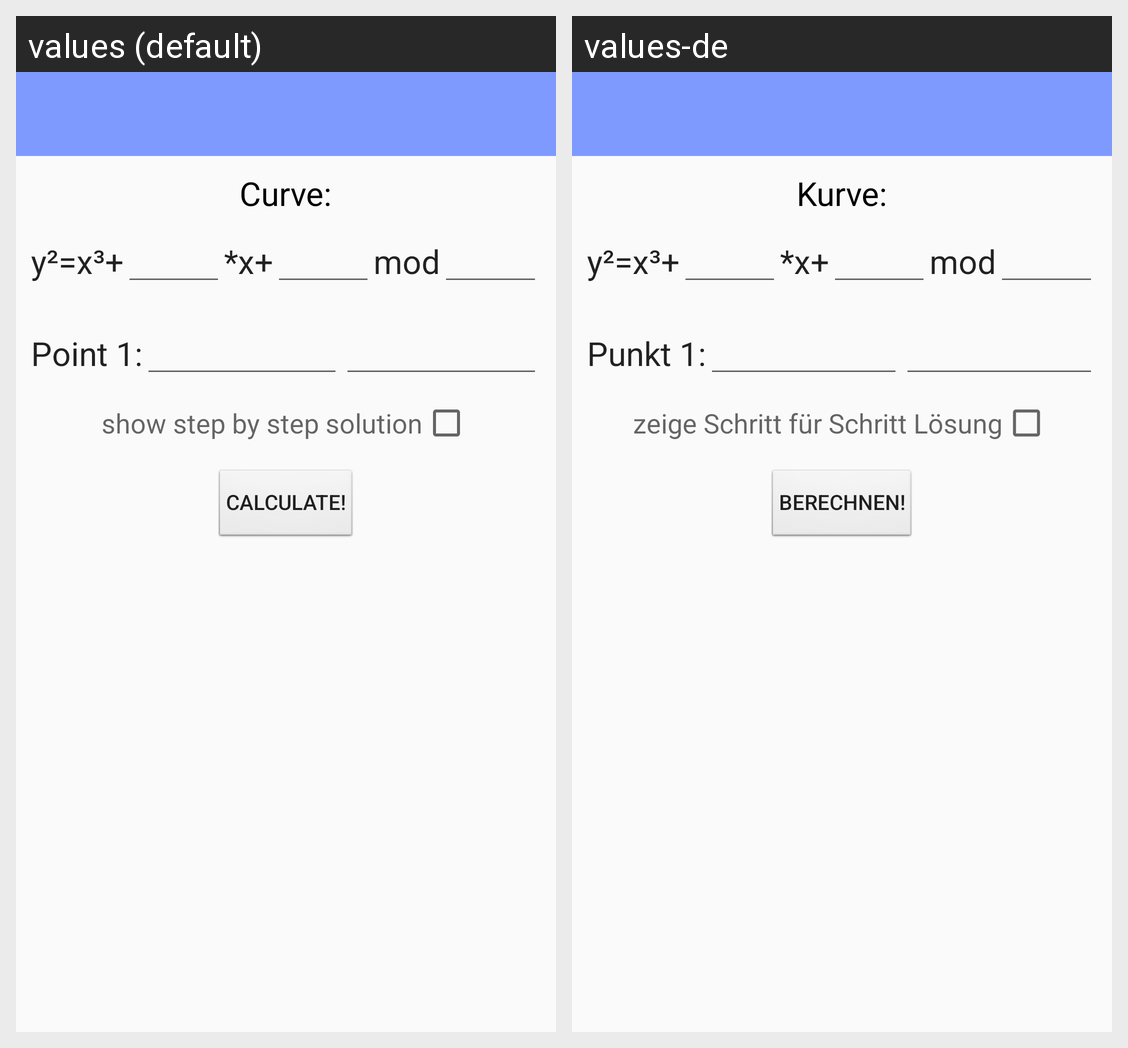

This grid shows one Android layout under two languages. Give, for every string resource on the screen, its name, the default text and each shown locale's text.
Android screen res/layout/app_bar_order_of_a_point.xml rendered under 2 locales, left to right: values (default), values-de. Device: Nexus 5 (rendered at 1080×1920; each locale shown at half size, 540×960, under a caption strip naming it); theme AppTheme.
Strings drawn on this screen, with the default value and each locale's value (text and hints the layout hard-codes, and strings that could not be matched under every locale, appear in the picture but are not listed):

enter_the_curve
  values: Curve:
  values-de: Kurve:

point_1
  values: Point 1:
  values-de: Punkt 1:

step_by_step_solution
  values: show step by step solution
  values-de: zeige Schritt für Schritt Lösung

calculate
  values: calculate!
  values-de: berechnen!
